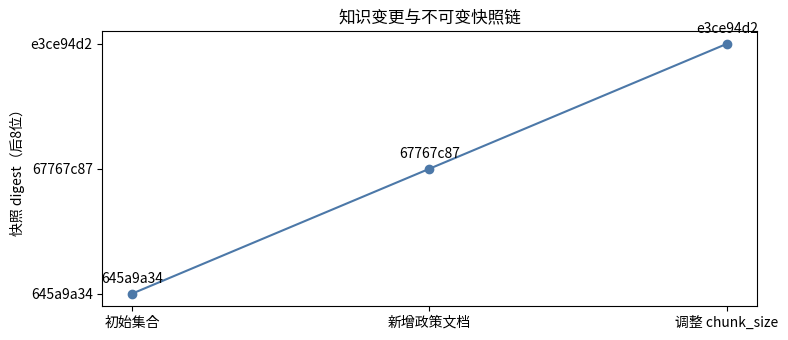

The matplotlib source for this figure:
import numpy as np
import matplotlib.pyplot as plt
from matplotlib import font_manager

font_path = "/usr/share/fonts/opentype/noto/NotoSansCJK-Regular.ttc"
font_manager.fontManager.addfont(font_path)
font_name = font_manager.FontProperties(fname=font_path).get_name()
plt.rcParams["font.family"] = font_name
plt.rcParams["axes.unicode_minus"] = False


import hashlib
import json

def snapshot_digest(documents, config):
    payload = {"documents": sorted(documents), "config": config}
    canonical = json.dumps(payload, ensure_ascii=False, sort_keys=True, separators=(",", ":"))
    return "ks-" + hashlib.sha256(canonical.encode("utf-8")).hexdigest()[:12]

collection = ["招商政策：免租期上限90天", "合同审批：招商主管复核"]
config = {"chunk_size": 500, "embedding": "demo-embedding-v1", "top_k": 5}
digest_v1 = snapshot_digest(collection, config)
digest_same = snapshot_digest(list(reversed(collection)), config)
digest_v2 = snapshot_digest(collection + ["政策生效日：2026-08-01"], config)
print("相同内容（顺序不同）digest:", digest_v1, digest_same, digest_v1 == digest_same)
print("内容变化后 digest:", digest_v2, digest_v1 != digest_v2)

revisions = ["dr-2026-08-01"]
pinned_snapshot = digest_v1
print({"deployment_revision": revisions[0], "knowledge_snapshot_digest": pinned_snapshot})
print("运行时读取规则：只接受 pinned digest，不直接读取可变 collection。")
try:
    collection.append("临时修改：免租期上限60天")
    assert snapshot_digest(collection, config) == pinned_snapshot
except AssertionError:
    print("检测到集合已变更：必须创建新的 KnowledgeSnapshot，并生成新的 DeploymentRevision。")

changes = ["初始集合", "新增政策文档", "调整 chunk_size"]
digests = [digest_v1, digest_v2, snapshot_digest(collection, {**config, "chunk_size": 800})]
fig, ax = plt.subplots(figsize=(8, 3.5))
ax.plot(range(len(changes)), [1, 2, 3], "o-", color="#4c78a8")
ax.set_xticks(range(len(changes)), changes)
ax.set_yticks(range(1, 4), [d[-8:] for d in digests])
ax.set_ylabel("快照 digest（后8位）")
ax.set_title("知识变更与不可变快照链")
for i, d in enumerate(digests):
    ax.annotate(d[-8:], (i, i + 1), textcoords="offset points", xytext=(0, 8), ha="center")
plt.tight_layout()
plt.show()
plt.close(fig)
print("结论：RAG 检索优化解决“找得准”，Snapshot 解决“用的是哪一版”；两者是不同治理维度。")
